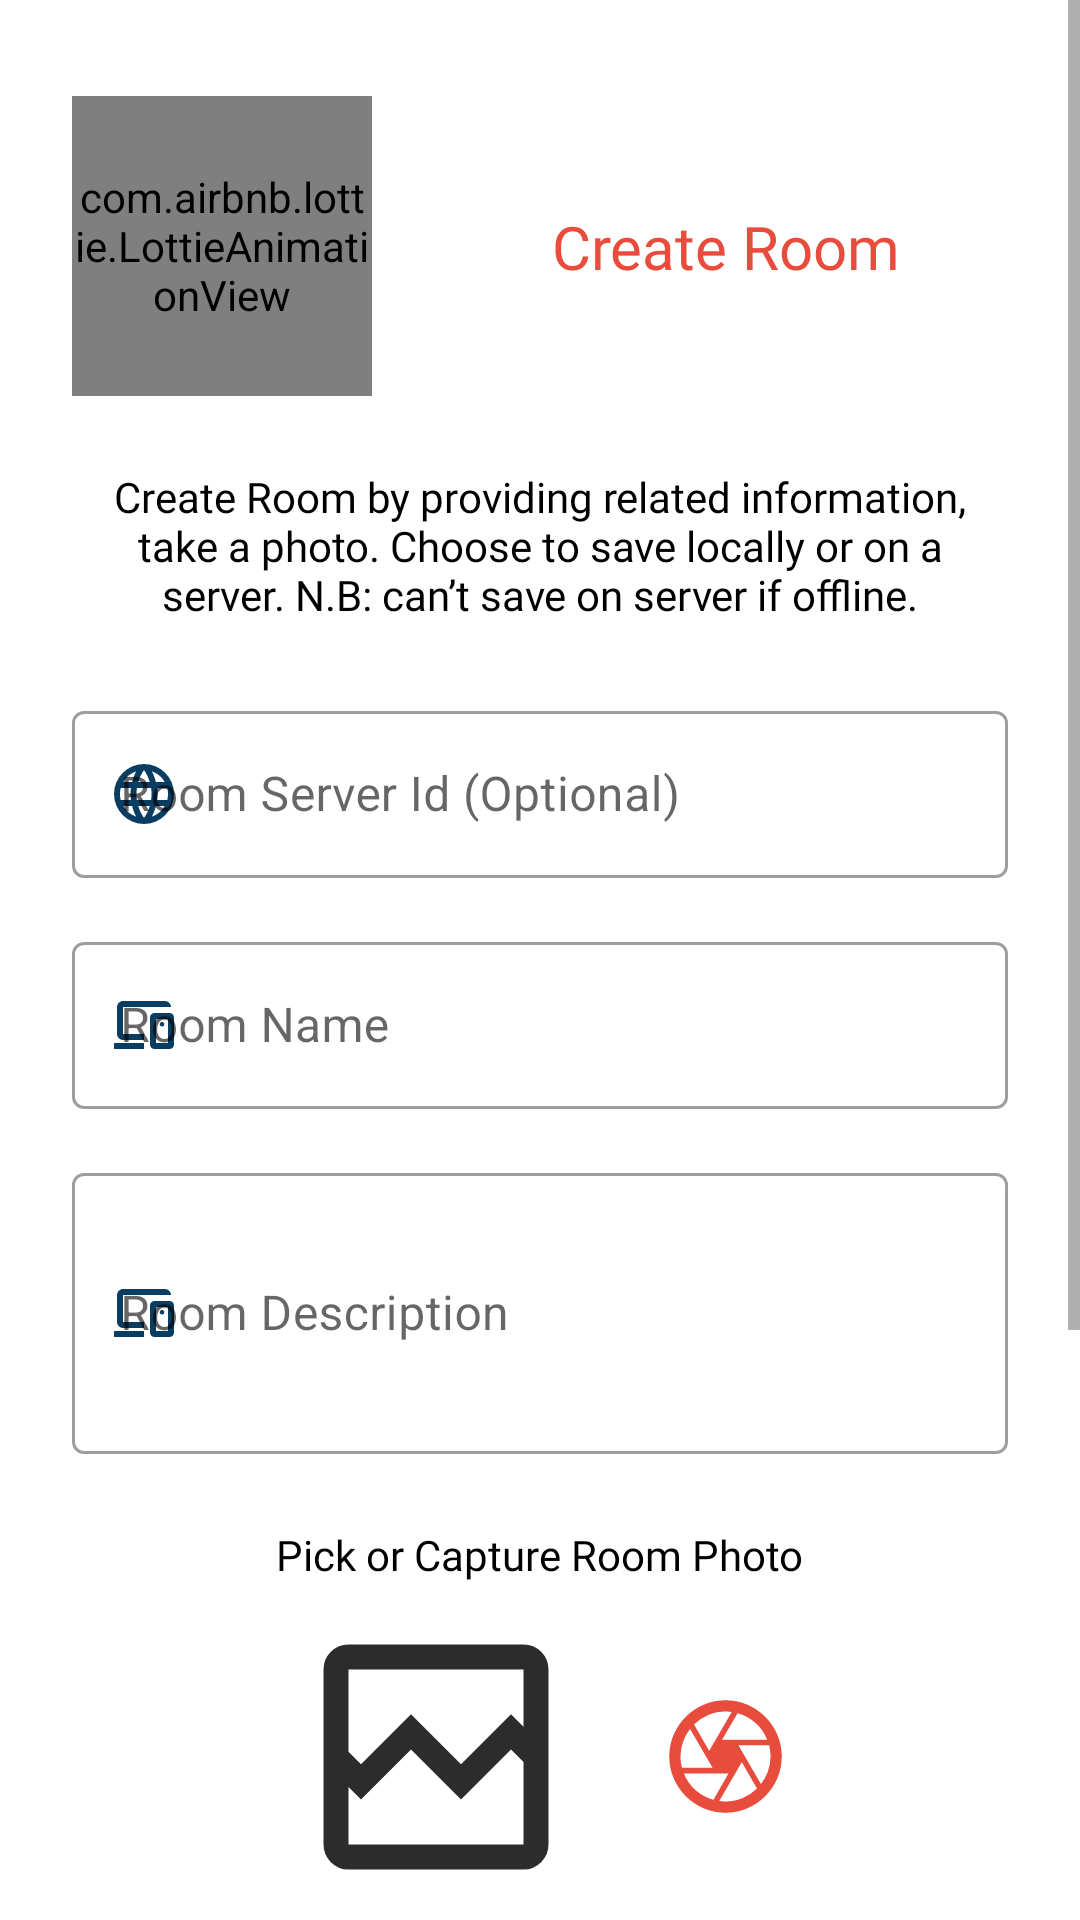

The Android layout XML behind this screen, and the referenced resources:
<!-- AndroidManifest.xml: application theme Theme.KovsieAssetsTracker -->
<!-- res/layout/fragment_create_room.xml -->
<?xml version="1.0" encoding="utf-8"?>
<FrameLayout xmlns:android="http://schemas.android.com/apk/res/android"
    xmlns:tools="http://schemas.android.com/tools"
    android:layout_width="match_parent"
    android:layout_height="match_parent"
    xmlns:app="http://schemas.android.com/apk/res-auto"
    android:layout_marginBottom="35dp"
    tools:context=".ui.activities.dashboards.staffDashboard.fragments.room.CreateRoomFragment">

    
    <ScrollView
        android:layout_width="match_parent"
        android:layout_height="match_parent"
        android:fillViewport="true">

        <androidx.constraintlayout.widget.ConstraintLayout
            android:layout_width="match_parent"
            android:layout_height="wrap_content"
            android:paddingBottom="32dp">

            
            <com.airbnb.lottie.LottieAnimationView
                android:id="@+id/lottieAnimationView"
                android:layout_width="100dp"
                android:layout_height="100dp"
                android:layout_marginStart="24dp"
                android:layout_marginTop="32dp"
                app:layout_constraintStart_toStartOf="parent"
                app:layout_constraintTop_toTopOf="parent"
                app:lottie_autoPlay="true"
                app:lottie_loop="true"
                app:lottie_rawRes="@raw/login" />

            
            <TextView
                android:id="@+id/textView"
                android:layout_width="wrap_content"
                android:layout_height="wrap_content"
                android:fontFamily="@font/bungee_regular"
                android:text="Create Room"
                android:textColor="@color/red"
                android:textSize="20sp"
                app:layout_constraintBottom_toBottomOf="@id/lottieAnimationView"
                app:layout_constraintStart_toEndOf="@id/lottieAnimationView"
                app:layout_constraintTop_toTopOf="@id/lottieAnimationView"
                app:layout_constraintEnd_toEndOf="parent" />

            
            <TextView
                android:id="@+id/textView2"
                android:layout_width="0dp"
                android:layout_height="wrap_content"
                android:layout_marginHorizontal="32dp"
                android:layout_marginTop="24dp"
                android:fontFamily="@font/poppins_regular"
                android:text="Create Room by providing related information, take a photo. Choose to save locally or on a server. N.B: can’t save on server if offline."
                android:textAlignment="center"
                android:textColor="@color/black"
                android:textSize="14sp"
                app:layout_constraintTop_toBottomOf="@id/lottieAnimationView"
                app:layout_constraintStart_toStartOf="parent"
                app:layout_constraintEnd_toEndOf="parent" />

            
            <com.google.android.material.textfield.TextInputLayout
                android:id="@+id/serverIdLayout"
                style="@style/Widget.MaterialComponents.TextInputLayout.OutlinedBox"
                android:layout_width="0dp"
                android:layout_height="wrap_content"
                android:layout_marginHorizontal="24dp"
                android:layout_marginTop="24dp"
                app:layout_constraintTop_toBottomOf="@id/textView2"
                app:layout_constraintStart_toStartOf="parent"
                app:layout_constraintEnd_toEndOf="parent"
                app:hintTextColor="@color/navy"
                app:startIconDrawable="@drawable/server_backup_24px"
                app:startIconTint="@color/navy">

                <com.google.android.material.textfield.TextInputEditText
                    android:id="@+id/txtRoomServerId"
                    android:layout_width="match_parent"
                    android:layout_height="wrap_content"
                    android:hint="Room Server Id (Optional)"
                    android:inputType="text|number"
                    android:textColor="@color/charcoal"
                    android:textColorHint="@color/charcoal"
                    android:textSize="16sp" />
            </com.google.android.material.textfield.TextInputLayout>

            
            <com.google.android.material.textfield.TextInputLayout
                android:id="@+id/nameLayout"
                style="@style/Widget.MaterialComponents.TextInputLayout.OutlinedBox"
                android:layout_width="0dp"
                android:layout_height="wrap_content"
                android:layout_marginHorizontal="24dp"
                android:layout_marginTop="16dp"
                app:layout_constraintTop_toBottomOf="@id/serverIdLayout"
                app:layout_constraintStart_toStartOf="parent"
                app:layout_constraintEnd_toEndOf="parent"
                app:hintTextColor="@color/navy"
                app:startIconDrawable="@drawable/devices_24px"
                app:startIconTint="@color/navy">

                <com.google.android.material.textfield.TextInputEditText
                    android:id="@+id/txtRoomName"
                    android:layout_width="match_parent"
                    android:layout_height="wrap_content"
                    android:hint="Room Name"
                    android:inputType="textCapWords"
                    android:textColor="@color/charcoal"
                    android:textColorHint="@color/charcoal"
                    android:textSize="16sp" />
            </com.google.android.material.textfield.TextInputLayout>

            
            <com.google.android.material.textfield.TextInputLayout
                android:id="@+id/descriptionLayout"
                style="@style/Widget.MaterialComponents.TextInputLayout.OutlinedBox"
                android:layout_width="0dp"
                android:layout_height="wrap_content"
                android:layout_marginHorizontal="24dp"
                android:layout_marginTop="16dp"
                app:layout_constraintTop_toBottomOf="@id/nameLayout"
                app:layout_constraintStart_toStartOf="parent"
                app:layout_constraintEnd_toEndOf="parent"
                app:hintTextColor="@color/navy"
                app:startIconDrawable="@drawable/devices_24px"
                app:startIconTint="@color/navy">

                <com.google.android.material.textfield.TextInputEditText
                    android:id="@+id/txtRoomDescription"
                    android:layout_width="match_parent"
                    android:layout_height="wrap_content"
                    android:hint="Room Description"
                    android:inputType="textMultiLine"
                    android:lines="3"
                    android:scrollbars="vertical"
                    android:textColor="@color/charcoal"
                    android:textColorHint="@color/charcoal"
                    android:textSize="16sp" />
            </com.google.android.material.textfield.TextInputLayout>

            
            <TextView
                android:id="@+id/lblImageTitle"
                android:layout_width="wrap_content"
                android:layout_height="wrap_content"
                android:layout_marginTop="24dp"
                android:fontFamily="@font/poppins_bold"
                android:text="Pick or Capture Room Photo"
                android:textColor="@color/black"
                android:textSize="14sp"
                app:layout_constraintEnd_toEndOf="parent"
                app:layout_constraintStart_toStartOf="parent"
                app:layout_constraintTop_toBottomOf="@id/descriptionLayout" />

            <LinearLayout
                android:id="@+id/roomImageLayout"
                android:layout_width="match_parent"
                android:layout_height="wrap_content"
                android:gravity="center"
                android:orientation="horizontal"
                android:padding="8dp"
                app:layout_constraintTop_toBottomOf="@id/lblImageTitle">

                <ImageView
                    android:id="@+id/roomImageView"
                    android:layout_width="100dp"
                    android:layout_height="100dp"
                    android:scaleType="centerCrop"
                    android:src="@drawable/outline_broken_image_24"
                    android:clickable="true"
                    android:focusable="true" />

                <ImageView
                    android:id="@+id/roomCaptureImageView"
                    android:layout_width="45dp"
                    android:layout_height="45dp"
                    android:layout_marginStart="24dp"
                    android:src="@drawable/camera_24px" />
            </LinearLayout>

            


            <CheckBox
                android:id="@+id/isAndroidBackedUp"
                android:layout_width="match_parent"
                android:layout_height="wrap_content"
                android:text="Android Backed up?"
                app:layout_constraintTop_toBottomOf="@id/roomImageLayout" />

            <CheckBox
                android:id="@+id/isServerBackedUp"
                android:layout_width="match_parent"
                android:layout_height="wrap_content"
                android:text="Server Backed up?"
                app:layout_constraintTop_toBottomOf="@id/isAndroidBackedUp" />

            
            <com.google.android.material.button.MaterialButton
                android:id="@+id/btnCreateRoomLocally"
                android:layout_width="0dp"
                android:layout_height="wrap_content"
                android:layout_marginHorizontal="64dp"
                android:layout_marginTop="32dp"
                android:text="Create Room Locally"
                android:textAllCaps="false"
                android:textColor="@color/white"
                android:textSize="16sp"
                app:backgroundTint="@color/red"
                app:cornerRadius="5dp"
                app:layout_constraintTop_toBottomOf="@id/isServerBackedUp"
                app:layout_constraintStart_toStartOf="parent"
                app:layout_constraintEnd_toEndOf="parent" />

            <com.google.android.material.button.MaterialButton
                android:id="@+id/btnCreateRoomServer"
                android:layout_width="0dp"
                android:layout_height="wrap_content"
                android:layout_marginHorizontal="64dp"
                android:layout_marginTop="24dp"
                android:text="Create Room On Server"
                android:textAllCaps="false"
                android:textColor="@color/white"
                android:textSize="16sp"
                app:backgroundTint="@color/navy"
                app:cornerRadius="5dp"
                app:layout_constraintTop_toBottomOf="@id/btnCreateRoomLocally"
                app:layout_constraintStart_toStartOf="parent"
                app:layout_constraintEnd_toEndOf="parent" />

        </androidx.constraintlayout.widget.ConstraintLayout>
    </ScrollView>

</FrameLayout>
<!-- resources referenced by this layout -->
<resources>
  <color name="black">#000000</color>
  <color name="charcoal">#1D1D25</color>
  <color name="navy">#0A3D62</color>
  <color name="red">#E74C3C</color>
  <color name="white">#FFFFFF</color>
  <!-- drawable devices_24px (drawable) -->
  <vector xmlns:android="http://schemas.android.com/apk/res/android"
      android:width="24dp"
      android:height="24dp"
      android:viewportWidth="960"
      android:viewportHeight="960"
      android:tint="@color/red">
    <path
        android:fillColor="@color/red"
        android:pathData="M480,420L480,420Q480,420 480,420Q480,420 480,420L480,420Q480,420 480,420Q480,420 480,420L480,420Q480,420 480,420Q480,420 480,420ZM80,800L80,720L480,720L480,800L80,800ZM200,680Q167,680 143.5,656.5Q120,633 120,600L120,240Q120,207 143.5,183.5Q167,160 200,160L760,160Q793,160 816.5,183.5Q840,207 840,240L200,240Q200,240 200,240Q200,240 200,240L200,600Q200,600 200,600Q200,600 200,600L480,600L480,680L200,680ZM800,720L800,400Q800,400 800,400Q800,400 800,400L640,400Q640,400 640,400Q640,400 640,400L640,720Q640,720 640,720Q640,720 640,720L800,720Q800,720 800,720Q800,720 800,720ZM620,800Q595,800 577.5,782.5Q560,765 560,740L560,380Q560,355 577.5,337.5Q595,320 620,320L820,320Q845,320 862.5,337.5Q880,355 880,380L880,740Q880,765 862.5,782.5Q845,800 820,800L620,800ZM720,500Q733,500 741.5,491Q750,482 750,470Q750,457 741.5,448.5Q733,440 720,440Q708,440 699,448.5Q690,457 690,470Q690,482 699,491Q708,500 720,500ZM720,560Q720,560 720,560Q720,560 720,560L720,560Q720,560 720,560Q720,560 720,560L720,560Q720,560 720,560Q720,560 720,560L720,560Q720,560 720,560Q720,560 720,560Z"/>
  </vector>
  <!-- drawable outline_broken_image_24 (drawable) -->
  <vector xmlns:android="http://schemas.android.com/apk/res/android" android:height="24dp" android:tint="#2C2C2C" android:viewportHeight="960" android:viewportWidth="960" android:width="24dp">
        
      <path android:fillColor="@android:color/white" android:pathData="M200,840Q167,840 143.5,816.5Q120,793 120,760L120,200Q120,167 143.5,143.5Q167,120 200,120L760,120Q793,120 816.5,143.5Q840,167 840,200L840,760Q840,793 816.5,816.5Q793,840 760,840L200,840ZM240,503L400,343L560,503L720,343L760,383L760,200Q760,200 760,200Q760,200 760,200L200,200Q200,200 200,200Q200,200 200,200L200,463L240,503ZM200,760L760,760Q760,760 760,760Q760,760 760,760L760,496L720,456L560,616L400,456L240,616L200,576L200,760Q200,760 200,760Q200,760 200,760ZM200,760L200,760Q200,760 200,760Q200,760 200,760L200,496L200,576L200,463L200,383L200,200Q200,200 200,200Q200,200 200,200L200,200Q200,200 200,200Q200,200 200,200L200,463L200,463L200,576L200,576L200,760Q200,760 200,760Q200,760 200,760Z"/>
      
  </vector>
  <style name="Theme.KovsieAssetsTracker" parent="Theme.MaterialComponents.Light.NoActionBar">
  
          
          <item name="colorPrimary">@color/red</item>
          <item name="colorPrimaryVariant">@color/navy</item>
          <item name="colorOnPrimary">@color/white</item>
          
          <item name="colorSecondary">@color/orange</item>
          <item name="colorSecondaryVariant">@color/peach</item>
          <item name="colorOnSecondary">@color/black</item>
          
          <item name="android:windowTranslucentStatus">true</item>
          <item name="android:statusBarColor">@android:color/transparent</item>
          
      </style>
  <color name="orange">#F16C00</color>
  <color name="peach">#FFB67B</color>
</resources>
